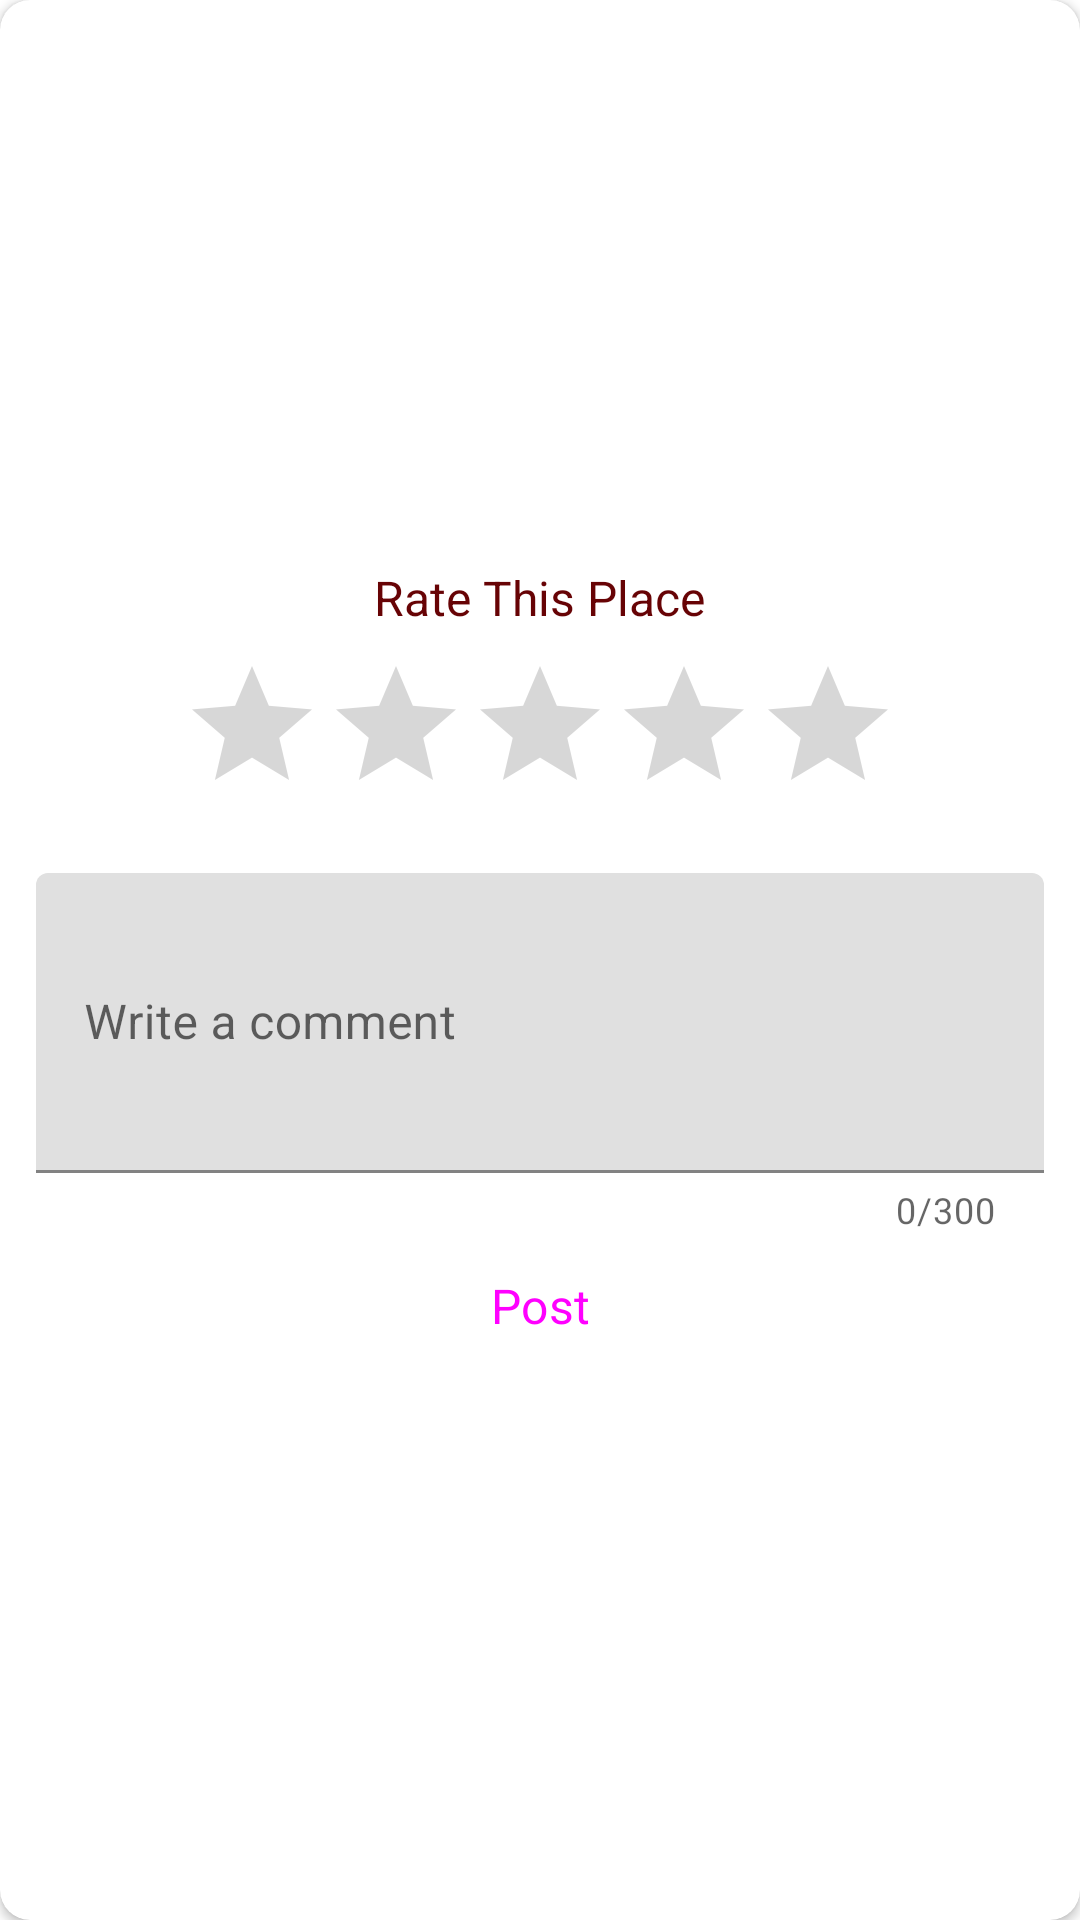

Produce the Android XML layout that renders to this screen, including the resource entries it uses.
<!-- AndroidManifest.xml: application theme Theme.YallaTour -->
<!-- res/layout/dialog_rate_place.xml -->
<?xml version="1.0" encoding="utf-8"?>
<androidx.cardview.widget.CardView xmlns:android="http://schemas.android.com/apk/res/android"
    xmlns:app="http://schemas.android.com/apk/res-auto"
    xmlns:tools="http://schemas.android.com/tools"
    android:layout_width="match_parent"
    app:cardCornerRadius="10dp"
    android:layout_height="wrap_content">
    <LinearLayout
        android:layout_width="match_parent"
        android:layout_height="match_parent"
        android:orientation="vertical"
        android:gravity="center"
        android:layout_margin="@dimen/margin_4">

    <TextView
        android:id="@+id/textView11"
        android:layout_width="wrap_content"
        android:layout_height="wrap_content"
        android:layout_marginTop="8dp"
        android:text="Rate This Place"
        android:textColor="@color/background"
        app:layout_constraintEnd_toEndOf="parent"
        app:layout_constraintStart_toStartOf="parent"
        app:layout_constraintTop_toTopOf="parent" />

        <RatingBar
            android:id="@+id/rating"
            android:layout_width="wrap_content"
            android:layout_height="wrap_content"
            android:layout_marginTop="8dp"
            android:numStars="5"
            android:saveEnabled="true"
            app:layout_constraintEnd_toEndOf="parent"
            app:layout_constraintHorizontal_bias="0.497"
            app:layout_constraintStart_toStartOf="parent"
            app:layout_constraintTop_toBottomOf="@+id/textView11"
            tools:ignore="SpeakableTextPresentCheck" />

        <com.google.android.material.textfield.TextInputLayout
            android:id="@+id/textField"
            android:layout_width="match_parent"
            android:layout_height="wrap_content"
            android:inputType="textMultiLine"
            android:layout_marginTop="@dimen/margin_16"
            android:layout_marginHorizontal="@dimen/margin_8"
            app:counterEnabled="true"
            app:counterMaxLength="300"
            android:hint="Write a comment">
            <com.google.android.material.textfield.TextInputEditText
                android:layout_width="match_parent"
                android:layout_height="100dp"
                android:id="@+id/etComment"
                android:inputType="textMultiLine"
                />

        </com.google.android.material.textfield.TextInputLayout>

        <Button
            style="@style/Widget.Material3.Button"
            android:id="@+id/btnPost"
            android:layout_width="wrap_content"
            android:layout_height="wrap_content"
            android:text="Post"
            />
    </LinearLayout>
</androidx.cardview.widget.CardView>
<!-- resources referenced by this layout -->
<resources>
  <color name="background">#670305</color>
  <dimen name="margin_16">16dp</dimen>
  <dimen name="margin_4">4dp</dimen>
  <dimen name="margin_8">8dp</dimen>
  <style name="Theme.YallaTour" parent="Theme.MaterialComponents.DayNight.DarkActionBar">
          
          <item name="colorPrimary">@color/background</item>
          <item name="colorPrimaryVariant">@color/background</item>
          <item name="textAppearanceBodySmall">@style/TextAppearance.Material3.BodySmall</item>
          <item name="textAppearanceBodyLarge">@style/TextAppearance.Material3.BodyLarge</item>
          <item name="textAppearanceTitleMedium">@style/TextAppearance.Material3.TitleMedium</item>
          <item name="shapeAppearanceCornerExtraSmall">
              @style/ShapeAppearance.Material3.Corner.ExtraSmall
          </item>
          <item name="textAppearanceLabelLarge">@style/TextAppearance.Material3.LabelLarge</item>
          <item name="colorSurfaceVariant">@color/white</item>
          <item name="colorTertiaryContainer">@color/primary_green</item>
  
          <item name="colorOnPrimary">@color/white</item>
          
          <item name="colorSecondary">@color/teal_200</item>
          <item name="colorSecondaryVariant">@color/teal_700</item>
          <item name="colorOnSecondary">@color/black</item>
          
          <item name="android:statusBarColor">?attr/colorPrimaryVariant</item>
          
          <item name="fontFamily">@font/rubik_regular</item>
          <item name="android:textSize">@dimen/text_16</item>
  
      </style>
  <color name="white">#FFFFFFFF</color>
  <color name="primary_green">#048115</color>
  <color name="teal_200">#FF03DAC5</color>
  <color name="teal_700">#FF018786</color>
  <color name="black">#FF000000</color>
  <dimen name="text_16">16sp</dimen>
</resources>
